The GitHub repository RohithDevarshetty/AMD_classification contains a labelled image folder "AMD_classification" with 2 categories: AMD, non age-related macular degeneration. Examples follow, each with its label.

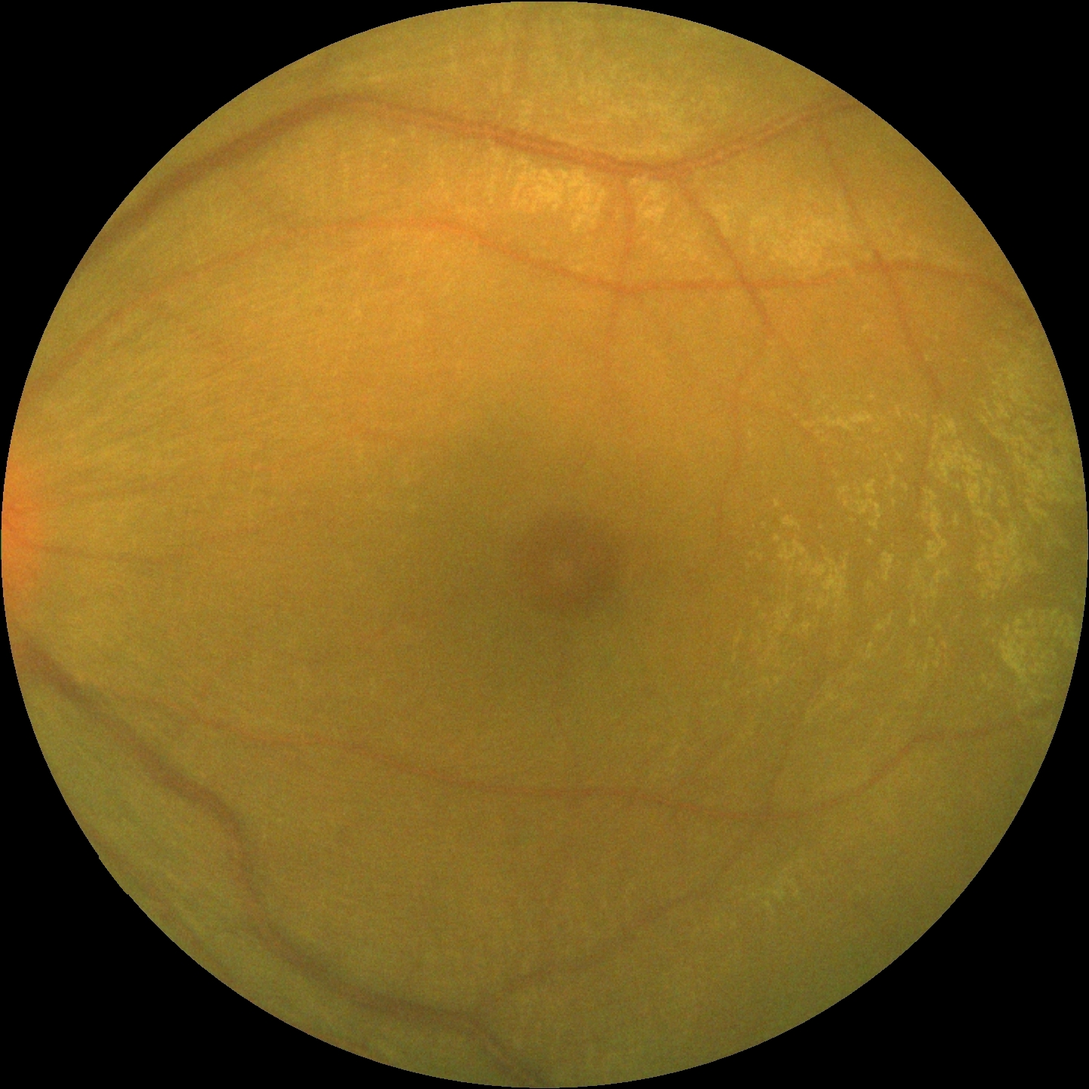
Label: non age-related macular degeneration

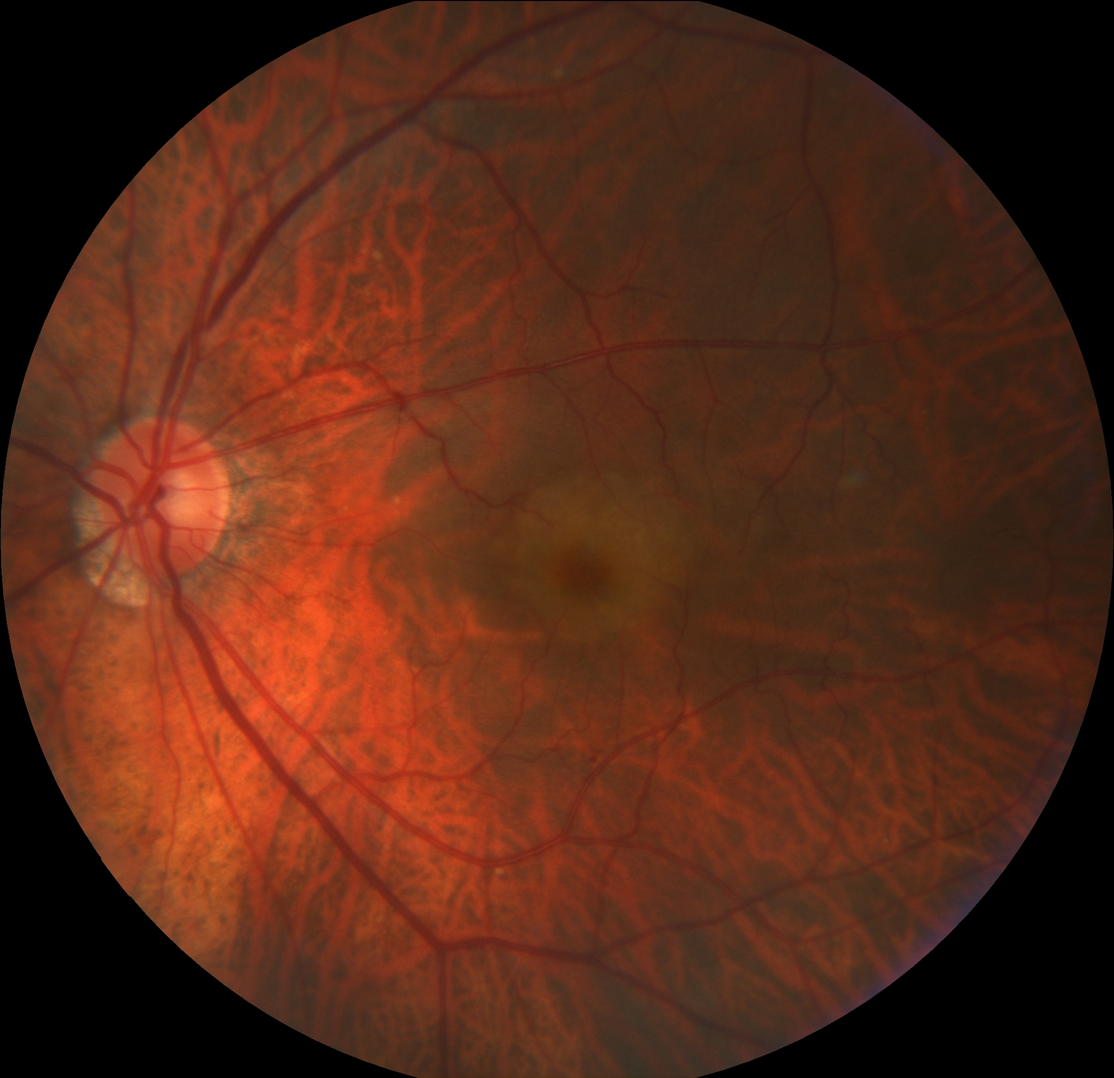
Label: AMD

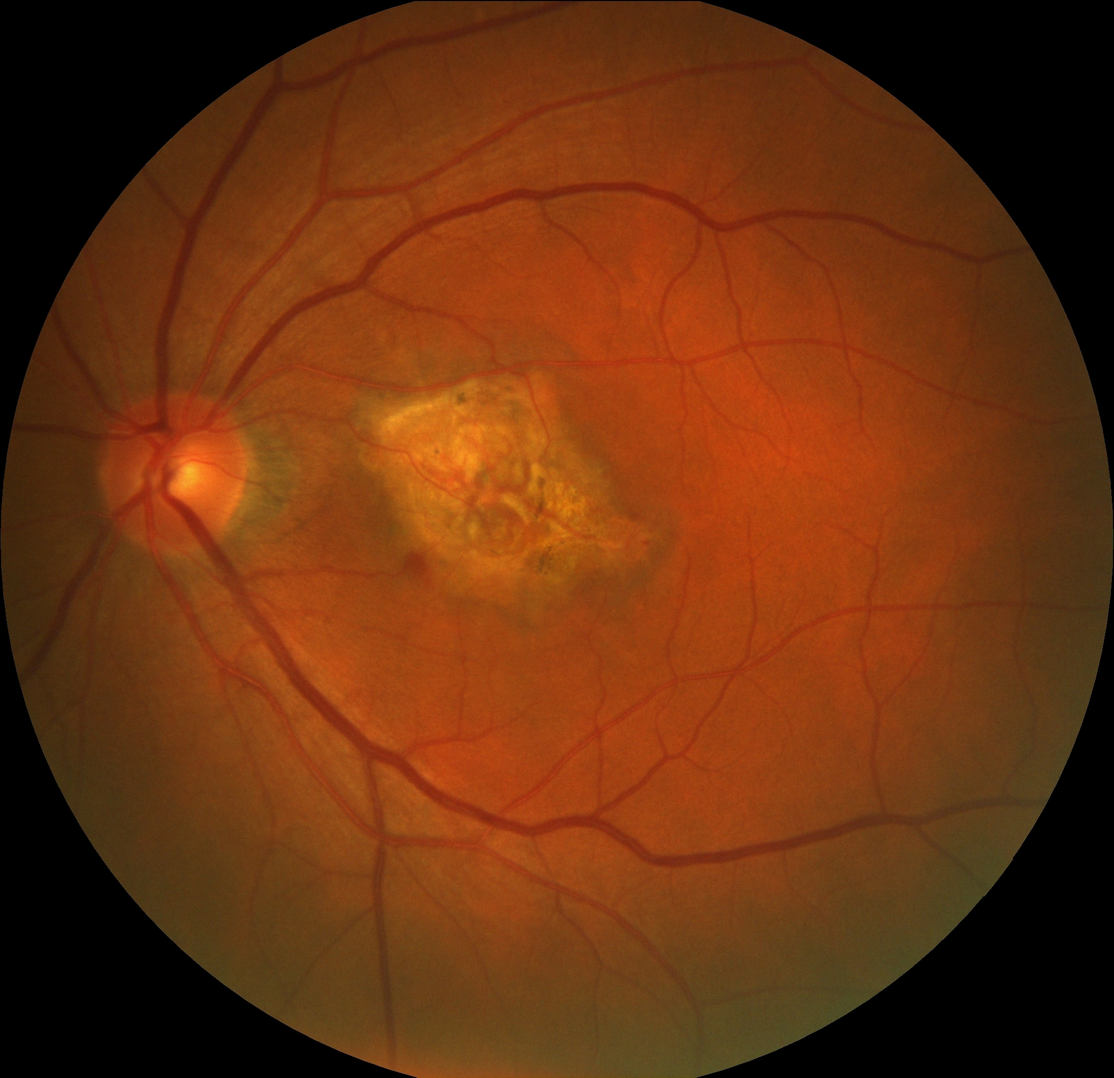
Label: AMD

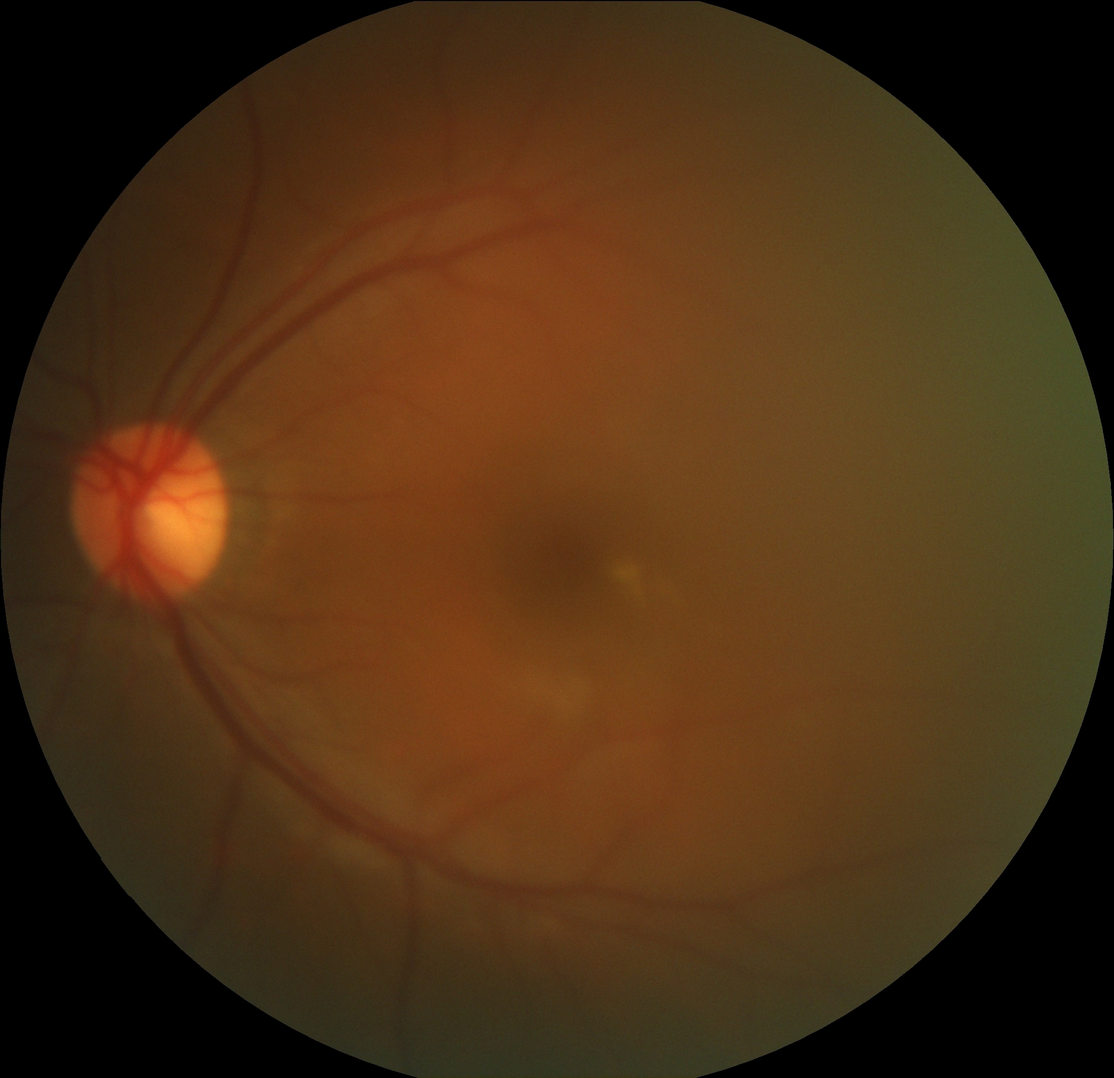
Label: non age-related macular degeneration

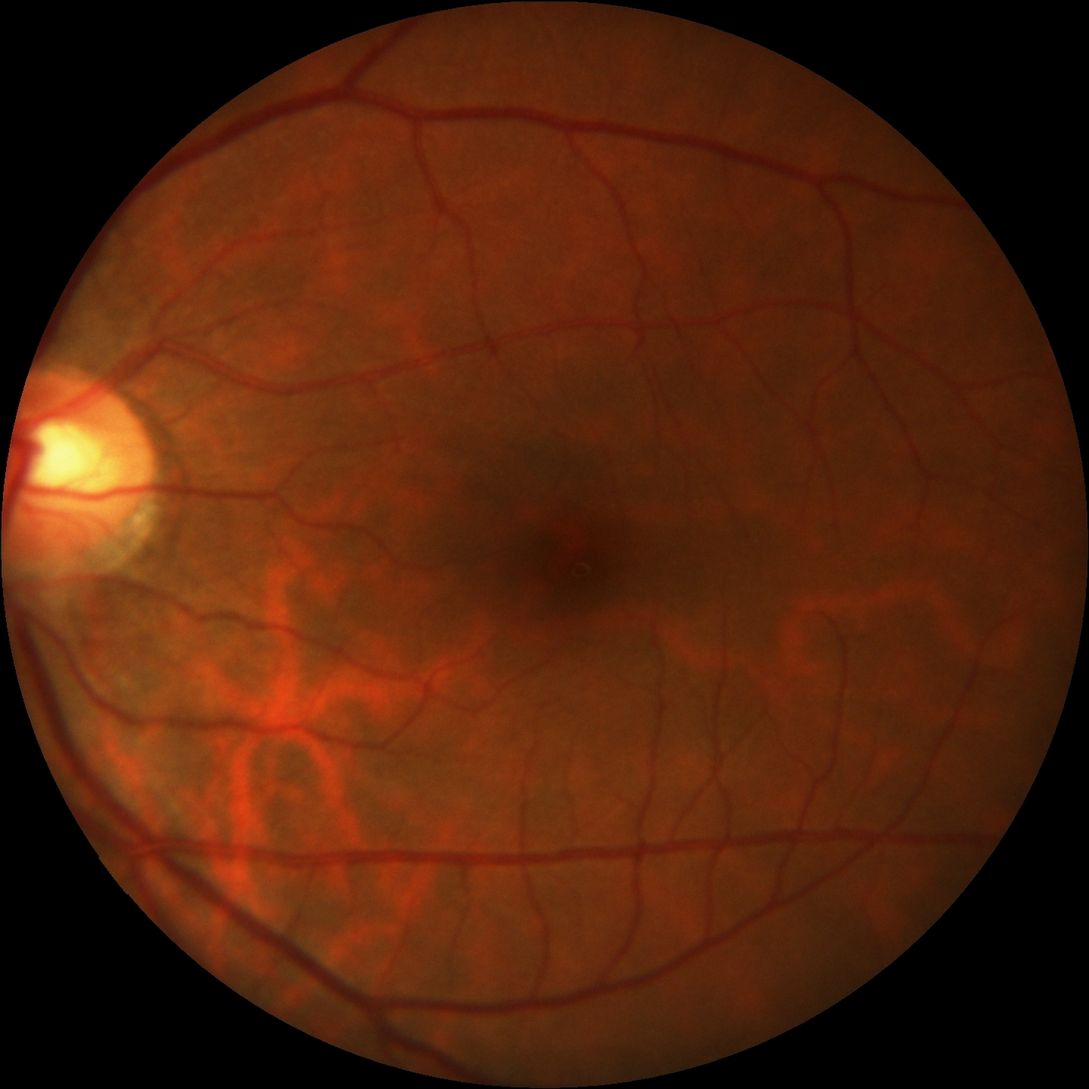
Label: non age-related macular degeneration

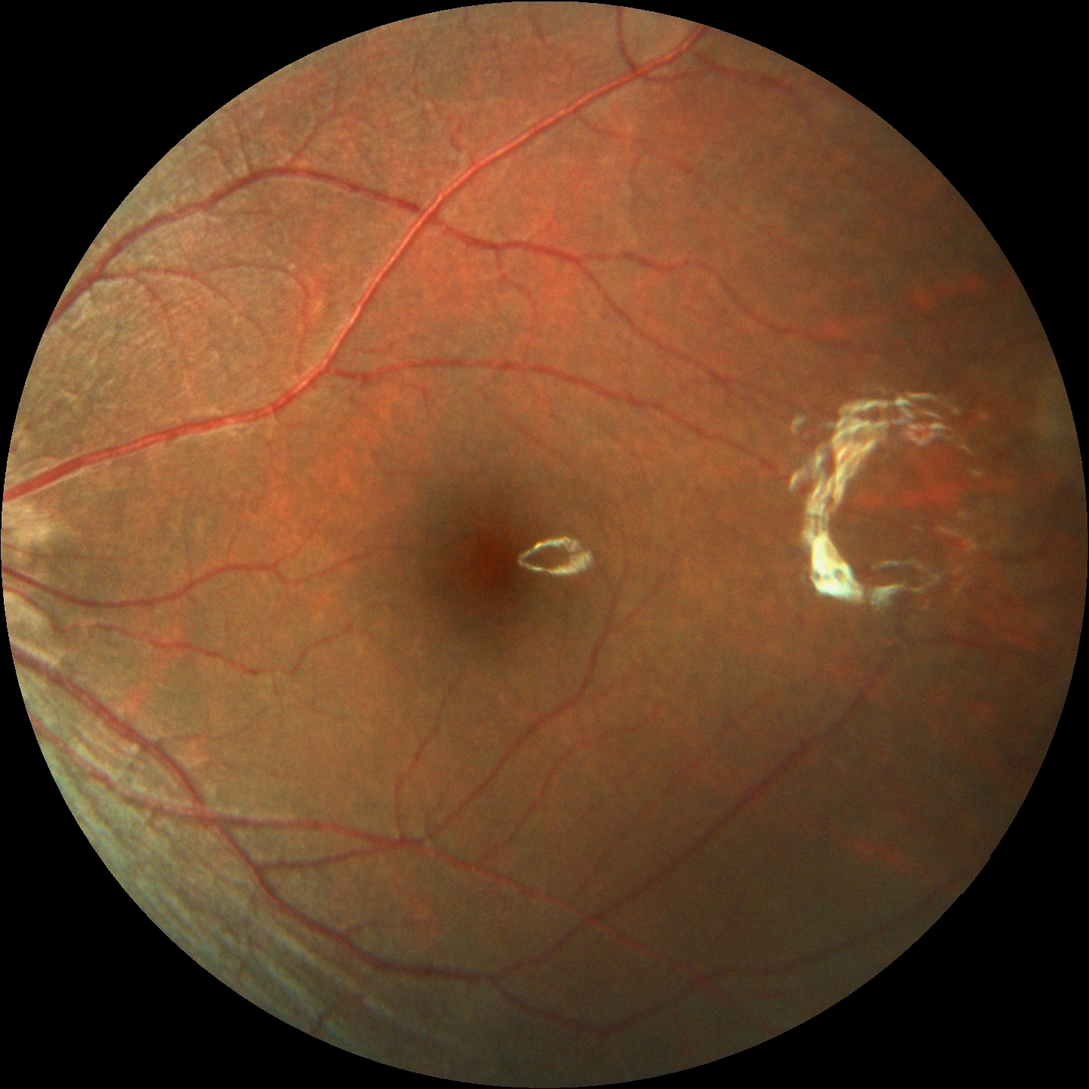
Label: non age-related macular degeneration
